3-way image classification set "classification" from GitHub (ingbeeedd/libtorch_vs2017_example); label vocabulary: dot particle, misprint, scratch.

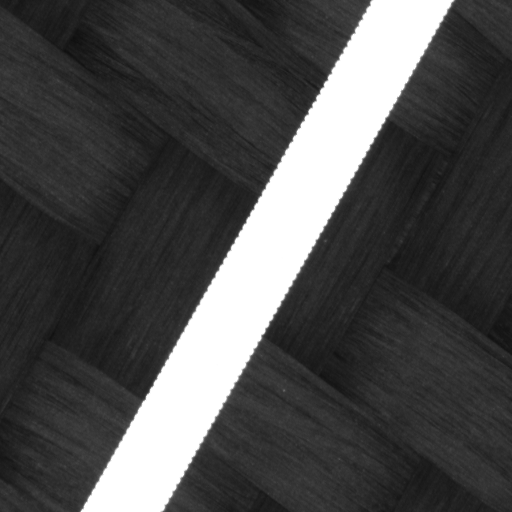
Label: misprint

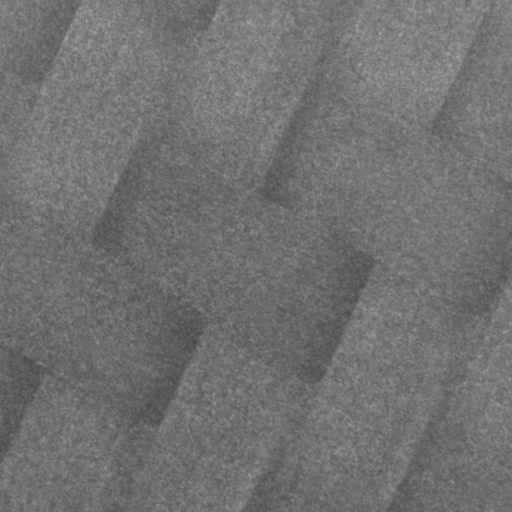
Label: dot particle

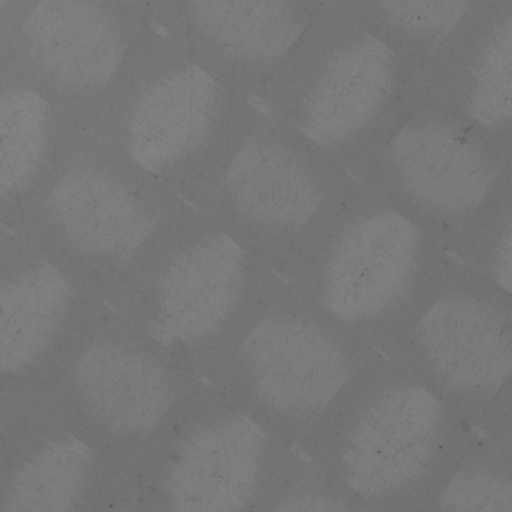
Label: scratch

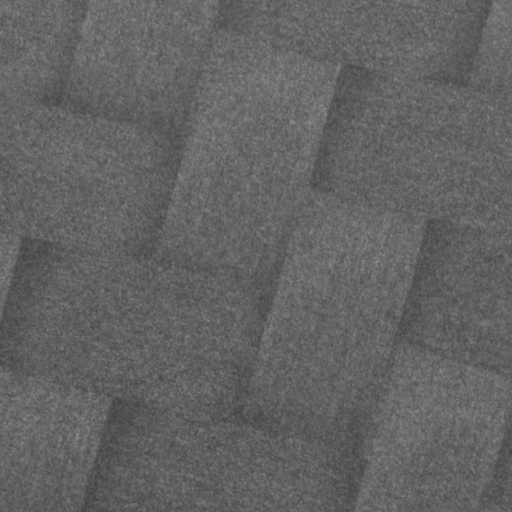
Label: dot particle

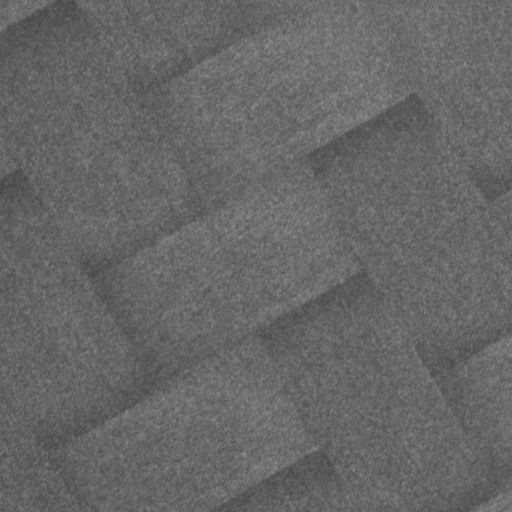
Label: dot particle

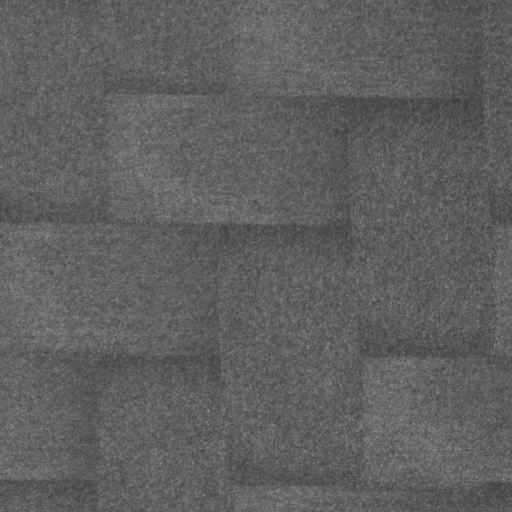
Label: dot particle
